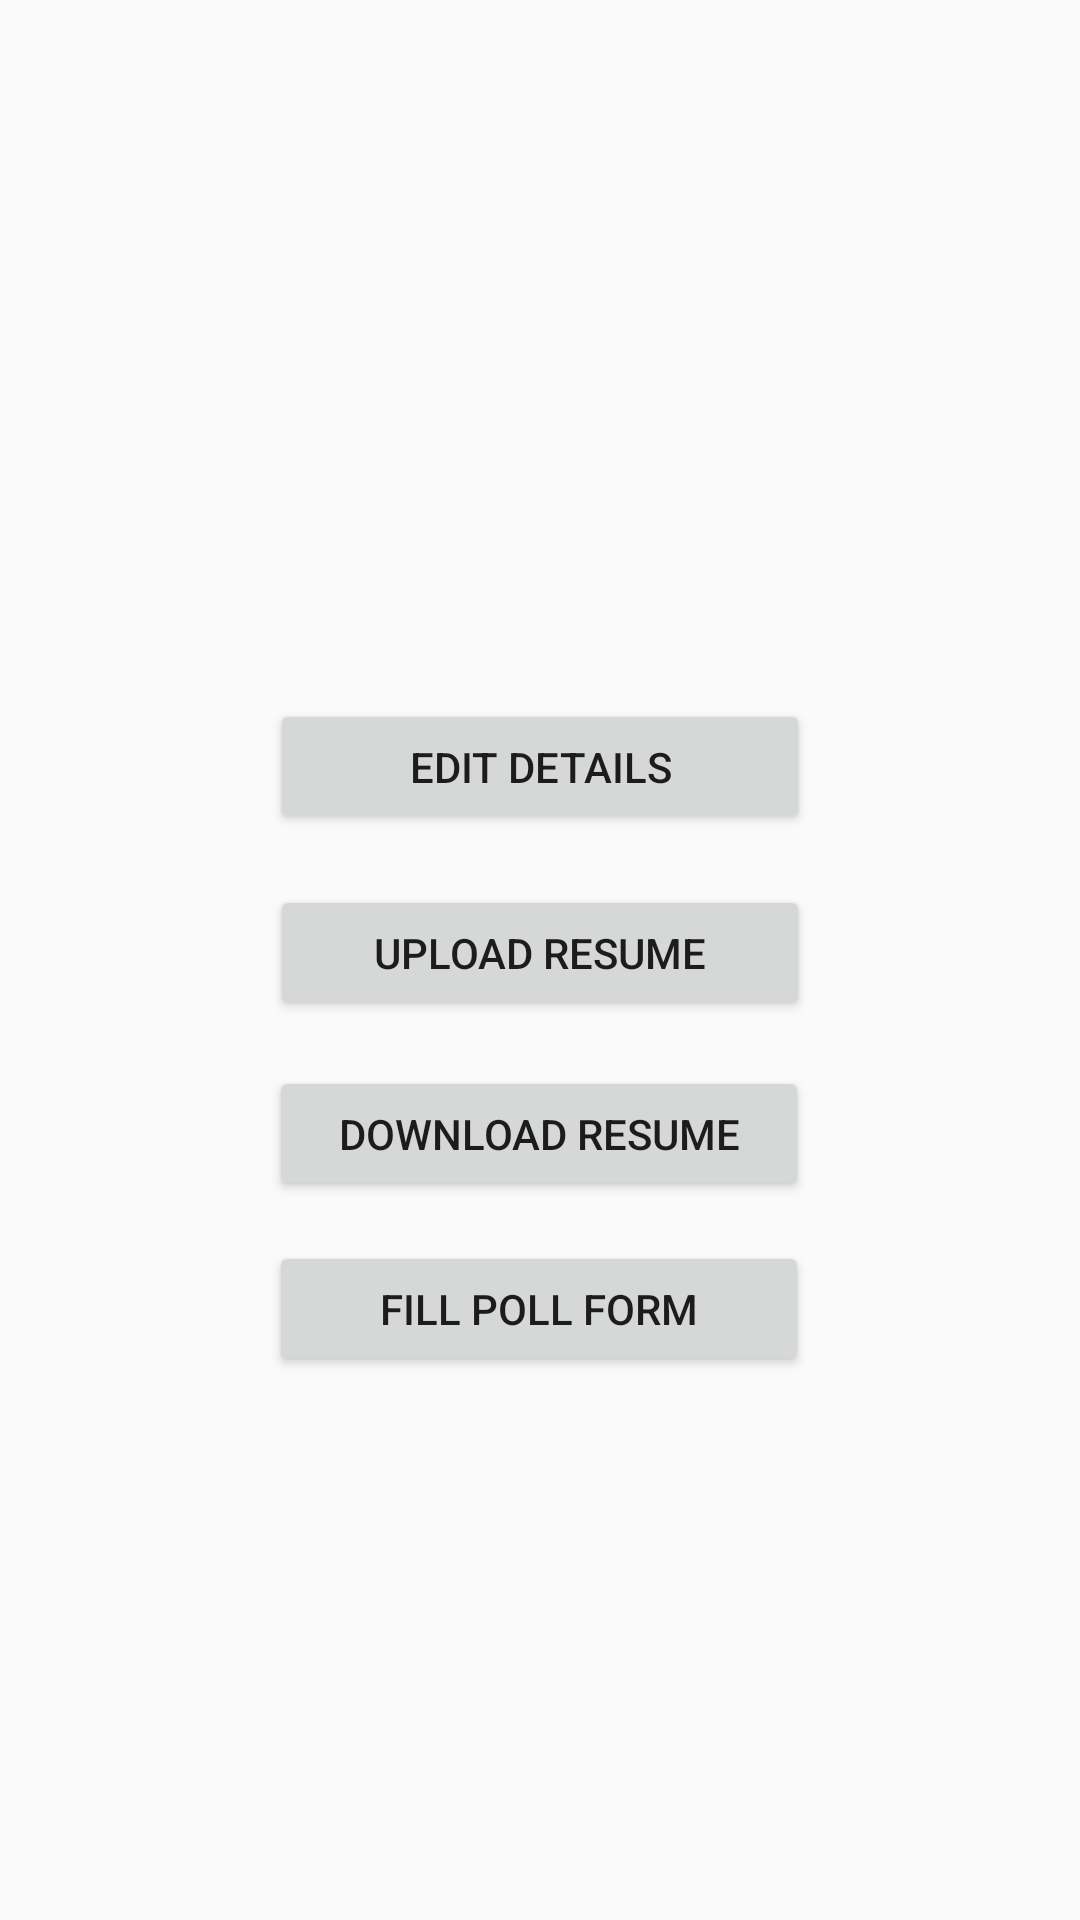

Layout XML and referenced resources for this Android screen:
<!-- AndroidManifest.xml: application theme AppTheme -->
<!-- res/layout/activity_main.xml -->
<?xml version="1.0" encoding="utf-8"?>
<android.support.constraint.ConstraintLayout xmlns:android="http://schemas.android.com/apk/res/android"
    xmlns:app="http://schemas.android.com/apk/res-auto"
    xmlns:tools="http://schemas.android.com/tools"
    android:layout_width="match_parent"
    android:layout_height="match_parent"
    tools:context=".MainActivity">

    <ImageView
        android:id="@+id/imageView"
        android:layout_width="180dp"
        android:layout_height="180dp"
        android:layout_marginStart="8dp"
        android:layout_marginTop="8dp"
        android:layout_marginEnd="8dp"
        android:layout_marginBottom="252dp"
        app:layout_constraintBottom_toBottomOf="parent"
        app:layout_constraintEnd_toEndOf="parent"
        app:layout_constraintHorizontal_bias="0.502"
        app:layout_constraintStart_toStartOf="parent"
        app:layout_constraintTop_toTopOf="parent"
        app:layout_constraintVertical_bias="0.072"
        app:srcCompat="@drawable/sgsits"
        android:contentDescription="TODO" />

    <Button
        android:id="@+id/edit_details"
        android:layout_width="180dp"
        android:layout_height="45dp"
        android:layout_marginStart="8dp"
        android:layout_marginTop="8dp"
        android:layout_marginEnd="8dp"
        android:layout_marginBottom="8dp"
        android:text="Edit Details"
        app:layout_constraintBottom_toBottomOf="parent"
        app:layout_constraintEnd_toEndOf="parent"
        app:layout_constraintStart_toStartOf="parent"
        app:layout_constraintTop_toBottomOf="@+id/imageView"
        app:layout_constraintVertical_bias="0.060" />

    <Button
        android:id="@+id/upload_resume"
        android:layout_width="180dp"
        android:layout_height="45dp"
        android:layout_marginStart="8dp"
        android:layout_marginTop="8dp"
        android:layout_marginEnd="8dp"
        android:layout_marginBottom="8dp"
        android:text="Upload Resume"
        app:layout_constraintBottom_toBottomOf="parent"
        app:layout_constraintEnd_toEndOf="parent"
        app:layout_constraintHorizontal_bias="0.501"
        app:layout_constraintStart_toStartOf="parent"
        app:layout_constraintTop_toBottomOf="@+id/edit_details"
        app:layout_constraintVertical_bias="0.030" />

    <Button
        android:id="@+id/download_resume"
        android:layout_width="180dp"
        android:layout_height="45dp"
        android:layout_marginStart="8dp"
        android:layout_marginTop="8dp"
        android:layout_marginEnd="8dp"
        android:layout_marginBottom="8dp"
        android:text="Download Resume"
        app:layout_constraintBottom_toBottomOf="parent"
        app:layout_constraintEnd_toEndOf="parent"
        app:layout_constraintHorizontal_bias="0.498"
        app:layout_constraintStart_toStartOf="parent"
        app:layout_constraintTop_toBottomOf="@+id/upload_resume"
        app:layout_constraintVertical_bias="0.030" />

    <Button
        android:id="@+id/poll_form"
        android:layout_width="180dp"
        android:layout_height="45dp"
        android:layout_marginStart="8dp"
        android:layout_marginTop="8dp"
        android:layout_marginEnd="8dp"
        android:layout_marginBottom="8dp"
        android:text="Fill Poll Form"
        app:layout_constraintBottom_toBottomOf="parent"
        app:layout_constraintEnd_toEndOf="parent"
        app:layout_constraintHorizontal_bias="0.498"
        app:layout_constraintStart_toStartOf="parent"
        app:layout_constraintTop_toBottomOf="@+id/download_resume"
        app:layout_constraintVertical_bias="0.030" />
</android.support.constraint.ConstraintLayout>
<!-- resources referenced by this layout -->
<resources>
  <style name="AppTheme" parent="Theme.AppCompat.Light.DarkActionBar">
          <item name="colorPrimary">@color/colorPrimary</item>
          <item name="colorPrimaryDark">@color/colorPrimaryDark</item>
          <item name="colorAccent">@color/colorAccent</item>
      </style>
  <color name="colorPrimary">#3F51B5</color>
  <color name="colorPrimaryDark">#303F9F</color>
  <color name="colorAccent">#4527a0</color>
</resources>
